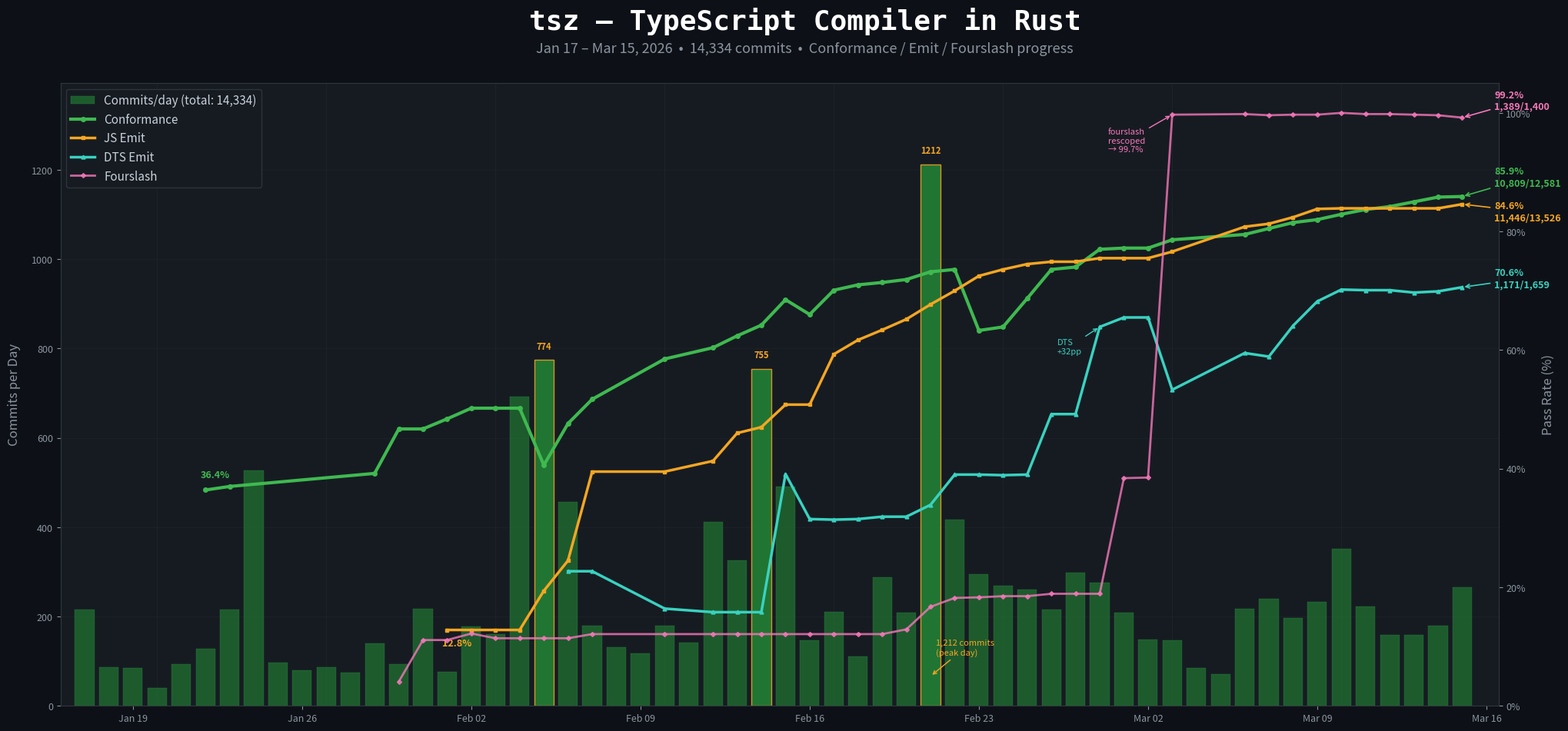

This chart was generated by the following Python code: (Note: this script raises an exception after producing the figure.)
#!/usr/bin/env python3
"""Generate a single comprehensive chart: commits/day bars + conformance/emit/fourslash lines."""

import matplotlib
matplotlib.use('Agg')
import matplotlib.pyplot as plt
import matplotlib.dates as mdates
import matplotlib.ticker as mticker
from datetime import datetime, timedelta
import numpy as np

# ── Theme ─────────────────────────────────────────────────────────────────
BG = '#0D1117'
PANEL = '#161B22'
BORDER = '#30363D'
TEXT = '#C9D1D9'
TEXT_DIM = '#8B949E'
GREEN = '#3FB950'
ORANGE = '#F5A623'
CYAN = '#39D2C0'
PINK = '#F778BA'
BAR_COLOR = '#238636'
BAR_EDGE = '#2EA043'

# ── Data ──────────────────────────────────────────────────────────────────

# Commits per day (full history from git log)
commits_raw = {
    '2026-01-17': 215, '2026-01-18': 87, '2026-01-19': 84, '2026-01-20': 40,
    '2026-01-21': 93, '2026-01-22': 128, '2026-01-23': 216, '2026-01-24': 527,
    '2026-01-25': 96, '2026-01-26': 80, '2026-01-27': 86, '2026-01-28': 75,
    '2026-01-29': 140, '2026-01-30': 94, '2026-01-31': 217,
    '2026-02-01': 77, '2026-02-02': 178, '2026-02-03': 161, '2026-02-04': 692,
    '2026-02-05': 774, '2026-02-06': 457, '2026-02-07': 179, '2026-02-08': 131,
    '2026-02-09': 118, '2026-02-10': 179, '2026-02-11': 142, '2026-02-12': 411,
    '2026-02-13': 325, '2026-02-14': 755, '2026-02-15': 491, '2026-02-16': 146,
    '2026-02-17': 211, '2026-02-18': 111, '2026-02-19': 287, '2026-02-20': 208,
    '2026-02-21': 1212, '2026-02-22': 417, '2026-02-23': 295, '2026-02-24': 269,
    '2026-02-25': 261, '2026-02-26': 215, '2026-02-27': 298, '2026-02-28': 275,
    '2026-03-01': 208, '2026-03-02': 149, '2026-03-03': 146, '2026-03-04': 84,
    '2026-03-05': 71, '2026-03-06': 218, '2026-03-07': 240, '2026-03-08': 196,
    '2026-03-09': 233, '2026-03-10': 351, '2026-03-11': 222, '2026-03-12': 159,
    '2026-03-13': 159, '2026-03-14': 180, '2026-03-15': 265,
}

# Progress lines (pass rate %) from README history, using best daily value
# Some early data points are noisy (test suite was being restructured), cleaned up
progress = {
    # date: (conformance%, js_emit%, dts_emit%, fourslash%)
    # None means no data yet for that metric
    '2026-01-22': (36.4, None, None, None),
    '2026-01-23': (37.0, None, None, None),
    '2026-01-29': (39.2, None, None, None),
    '2026-01-30': (46.7, None, None, 4.1),  # use end-of-day settled value
    '2026-01-31': (46.7, None, None, 11.1),
    '2026-02-01': (48.4, 12.8, None, 11.1),
    '2026-02-02': (50.2, 12.8, None, 12.2),
    '2026-02-03': (50.2, 12.8, None, 11.4),
    '2026-02-04': (50.2, 12.8, None, 11.4),  # test infra restructuring
    '2026-02-05': (40.6, 19.4, None, 11.4),
    '2026-02-06': (47.6, 24.5, 22.7, 11.4),
    '2026-02-07': (51.7, 39.5, 22.7, 12.1),
    '2026-02-10': (58.5, 39.5, 16.4, 12.1),
    '2026-02-12': (60.4, 41.3, 15.8, 12.1),
    '2026-02-13': (62.4, 46.0, 15.8, 12.1),
    '2026-02-14': (64.2, 47.0, 15.8, 12.1),
    '2026-02-15': (68.5, 50.8, 39.1, 12.1),
    '2026-02-16': (66.0, 50.8, 31.5, 12.1),
    '2026-02-17': (70.1, 59.3, 31.4, 12.1),
    '2026-02-18': (71.0, 61.7, 31.5, 12.1),
    '2026-02-19': (71.4, 63.4, 31.9, 12.1),
    '2026-02-20': (71.9, 65.2, 31.9, 12.9),
    '2026-02-21': (73.2, 67.7, 33.9, 16.7),
    '2026-02-22': (73.6, 70.0, 39.0, 18.2),  # use conformance from snapshot commits
    '2026-02-23': (63.3, 72.5, 39.0, 18.3),
    '2026-02-24': (63.9, 73.6, 38.9, 18.5),
    '2026-02-25': (68.7, 74.5, 39.0, 18.5),
    '2026-02-26': (73.6, 74.9, 49.2, 18.9),
    '2026-02-27': (74.0, 74.9, 49.2, 18.9),
    '2026-02-28': (77.0, 75.5, 63.9, 18.9),
    '2026-03-01': (77.2, 75.5, 65.5, 38.4),
    '2026-03-02': (77.2, 75.5, 65.5, 38.5),  # fourslash restructured
    '2026-03-03': (78.6, 76.6, 53.3, 99.7),  # fourslash narrowed to 2540 tests
    '2026-03-06': (79.5, 80.8, 59.5, 99.8),
    '2026-03-07': (80.5, 81.3, 58.9, 99.6),
    '2026-03-08': (81.5, 82.4, 64.1, 99.7),
    '2026-03-09': (82.0, 83.8, 68.2, 99.7),
    '2026-03-10': (82.9, 83.9, 70.2, 100.0),
    '2026-03-11': (83.7, 83.9, 70.1, 99.8),
    '2026-03-12': (84.2, 83.9, 70.1, 99.8),
    '2026-03-13': (85.0, 83.9, 69.7, 99.7),
    '2026-03-14': (85.8, 83.9, 69.9, 99.6),
    '2026-03-15': (85.9, 84.6, 70.6, 99.2),  # fourslash re-scoped to 1400 tests
}

# ── Parse dates ───────────────────────────────────────────────────────────

commit_dates = sorted(commits_raw.keys())
all_dates = []
all_counts = []
d = datetime.strptime(commit_dates[0], '%Y-%m-%d')
end = datetime.strptime(commit_dates[-1], '%Y-%m-%d')
while d <= end:
    ds = d.strftime('%Y-%m-%d')
    all_dates.append(d)
    all_counts.append(commits_raw.get(ds, 0))
    d += timedelta(days=1)

# Progress lines
prog_dates_sorted = sorted(progress.keys())
p_dates = [datetime.strptime(d, '%Y-%m-%d') for d in prog_dates_sorted]
p_conf = [progress[d][0] for d in prog_dates_sorted]
p_js = [progress[d][1] for d in prog_dates_sorted]
p_dts = [progress[d][2] for d in prog_dates_sorted]
p_fs = [progress[d][3] for d in prog_dates_sorted]

# Filter out None for each line
def filter_nones(dates, values):
    fd, fv = [], []
    for d, v in zip(dates, values):
        if v is not None:
            fd.append(d)
            fv.append(v)
    return fd, fv

conf_d, conf_v = filter_nones(p_dates, p_conf)
js_d, js_v = filter_nones(p_dates, p_js)
dts_d, dts_v = filter_nones(p_dates, p_dts)
fs_d, fs_v = filter_nones(p_dates, p_fs)

# ── Cumulative commits ────────────────────────────────────────────────────
cum_commits = np.cumsum(all_counts)

# ── Figure ────────────────────────────────────────────────────────────────

fig, ax = plt.subplots(figsize=(22, 10), facecolor=BG)
ax.set_facecolor(PANEL)

# Title
fig.text(0.5, 0.96, 'tsz — TypeScript Compiler in Rust',
         ha='center', fontsize=26, fontweight='bold', color='white', family='monospace')
fig.text(0.5, 0.93, f'Jan 17 – Mar 15, 2026  •  {sum(all_counts):,} commits  •  Conformance / Emit / Fourslash progress',
         ha='center', fontsize=13, color=TEXT_DIM)

# ── Bars: commits/day ─────────────────────────────────────────────────────

bar_width = 0.8
bars = ax.bar(all_dates, all_counts, width=bar_width, color=BAR_COLOR,
              edgecolor=BAR_EDGE, linewidth=0.3, alpha=0.6, zorder=2,
              label=f'Commits/day (total: {sum(all_counts):,})')

# Highlight peak days
for d, c, bar in zip(all_dates, all_counts, bars):
    if c >= 700:
        bar.set_alpha(0.85)
        bar.set_edgecolor('#F5A623')
        bar.set_linewidth(1.0)
        ax.text(d, c + 20, f'{c}', ha='center', va='bottom', fontsize=8,
                color=ORANGE, fontweight='bold')

ax.set_ylabel('Commits per Day', color=TEXT_DIM, fontsize=12, labelpad=10)
ax.set_ylim(0, max(all_counts) * 1.15)

# ── Right axis: progress % ───────────────────────────────────────────────

ax2 = ax.twinx()

# Conformance line
ax2.plot(conf_d, conf_v, color=GREEN, linewidth=3, marker='o', markersize=4,
         zorder=5, label='Conformance')
# JS emit line
ax2.plot(js_d, js_v, color=ORANGE, linewidth=2.5, marker='s', markersize=3.5,
         zorder=5, label='JS Emit')
# DTS emit line
ax2.plot(dts_d, dts_v, color=CYAN, linewidth=2.5, marker='^', markersize=3.5,
         zorder=5, label='DTS Emit')
# Fourslash line
ax2.plot(fs_d, fs_v, color=PINK, linewidth=2, marker='D', markersize=3,
         zorder=5, label='Fourslash', alpha=0.8)

ax2.set_ylabel('Pass Rate (%)', color=TEXT_DIM, fontsize=12, labelpad=10)
ax2.set_ylim(0, 105)
ax2.yaxis.set_major_formatter(mticker.PercentFormatter())

# ── Annotations for key values ────────────────────────────────────────────

# Final values
final_date = datetime(2026, 3, 15)
annotations = [
    (final_date, 85.9, f'85.9%\n10,809/12,581', GREEN, (30, 10)),
    (final_date, 84.6, f'84.6%\n11,446/13,526', ORANGE, (30, -15)),
    (final_date, 70.6, f'70.6%\n1,171/1,659', CYAN, (30, 0)),
    (final_date, 99.2, f'99.2%\n1,389/1,400', PINK, (30, 8)),
]
for d, y, text, color, offset in annotations:
    ax2.annotate(text, xy=(d, y), xytext=offset, textcoords='offset points',
                fontsize=9, color=color, fontweight='bold',
                arrowprops=dict(arrowstyle='->', color=color, lw=1.2))

# Starting conformance value
ax2.annotate('36.4%', xy=(conf_d[0], conf_v[0]), xytext=(-5, 12),
             textcoords='offset points', fontsize=9, color=GREEN, fontweight='bold')

# Starting JS emit
ax2.annotate('12.8%', xy=(js_d[0], js_v[0]), xytext=(-5, -15),
             textcoords='offset points', fontsize=9, color=ORANGE, fontweight='bold')

# Key milestone annotations
# Fourslash jump
ax2.annotate('fourslash\nrescoped\n→ 99.7%',
             xy=(datetime(2026, 3, 3), 99.7),
             xytext=(-60, -35), textcoords='offset points',
             fontsize=8, color=PINK, fontstyle='italic',
             arrowprops=dict(arrowstyle='->', color=PINK, lw=1))

# DTS jump
ax2.annotate('DTS\n+32pp',
             xy=(datetime(2026, 2, 28), 63.9),
             xytext=(-40, -25), textcoords='offset points',
             fontsize=8, color=CYAN, fontstyle='italic',
             arrowprops=dict(arrowstyle='->', color=CYAN, lw=1))

# Peak commit day
ax2.annotate('1,212 commits\n(peak day)',
             xy=(datetime(2026, 2, 21), 5),
             xytext=(5, 20), textcoords='offset points',
             fontsize=8, color=ORANGE, fontstyle='italic',
             arrowprops=dict(arrowstyle='->', color=ORANGE, lw=1))

# ── Style ─────────────────────────────────────────────────────────────────

ax.tick_params(colors=TEXT_DIM, labelsize=9)
ax2.tick_params(colors=TEXT_DIM, labelsize=9)
for spine in ax.spines.values():
    spine.set_color(BORDER)
for spine in ax2.spines.values():
    spine.set_color(BORDER)

ax.xaxis.set_major_locator(mdates.WeekdayLocator(byweekday=0))  # Mondays
ax.xaxis.set_major_formatter(mdates.DateFormatter('%b %d'))
ax.xaxis.set_minor_locator(mdates.DayLocator())
ax.tick_params(axis='x', which='minor', length=0)
plt.setp(ax.xaxis.get_majorticklabels(), rotation=0, ha='center')

ax.set_xlim(all_dates[0] - timedelta(days=1), all_dates[-1] + timedelta(days=1.5))
ax.grid(axis='y', color=BORDER, alpha=0.3, linewidth=0.5)
ax2.grid(False)

# ── Legends ───────────────────────────────────────────────────────────────

# Combine legends from both axes
lines1, labels1 = ax.get_legend_handles_labels()
lines2, labels2 = ax2.get_legend_handles_labels()
legend = ax.legend(lines1 + lines2, labels1 + labels2,
                   loc='upper left', fontsize=11, facecolor=PANEL, edgecolor=BORDER,
                   labelcolor=TEXT, framealpha=0.95)
legend.set_zorder(10)

# ── Week separators ───────────────────────────────────────────────────────
d = datetime(2026, 1, 20)  # first Monday
while d <= end:
    ax.axvline(x=d, color=BORDER, linewidth=0.5, alpha=0.4, linestyle='-', zorder=1)
    d += timedelta(weeks=1)

# ── Save ──────────────────────────────────────────────────────────────────

plt.subplots_adjust(left=0.06, right=0.91, top=0.89, bottom=0.08)
plt.savefig('/home/user/tsz/git_activity.png', dpi=150, facecolor=fig.get_facecolor(),
            bbox_inches='tight', pad_inches=0.4)
plt.close()
print("Chart saved to git_activity.png")
